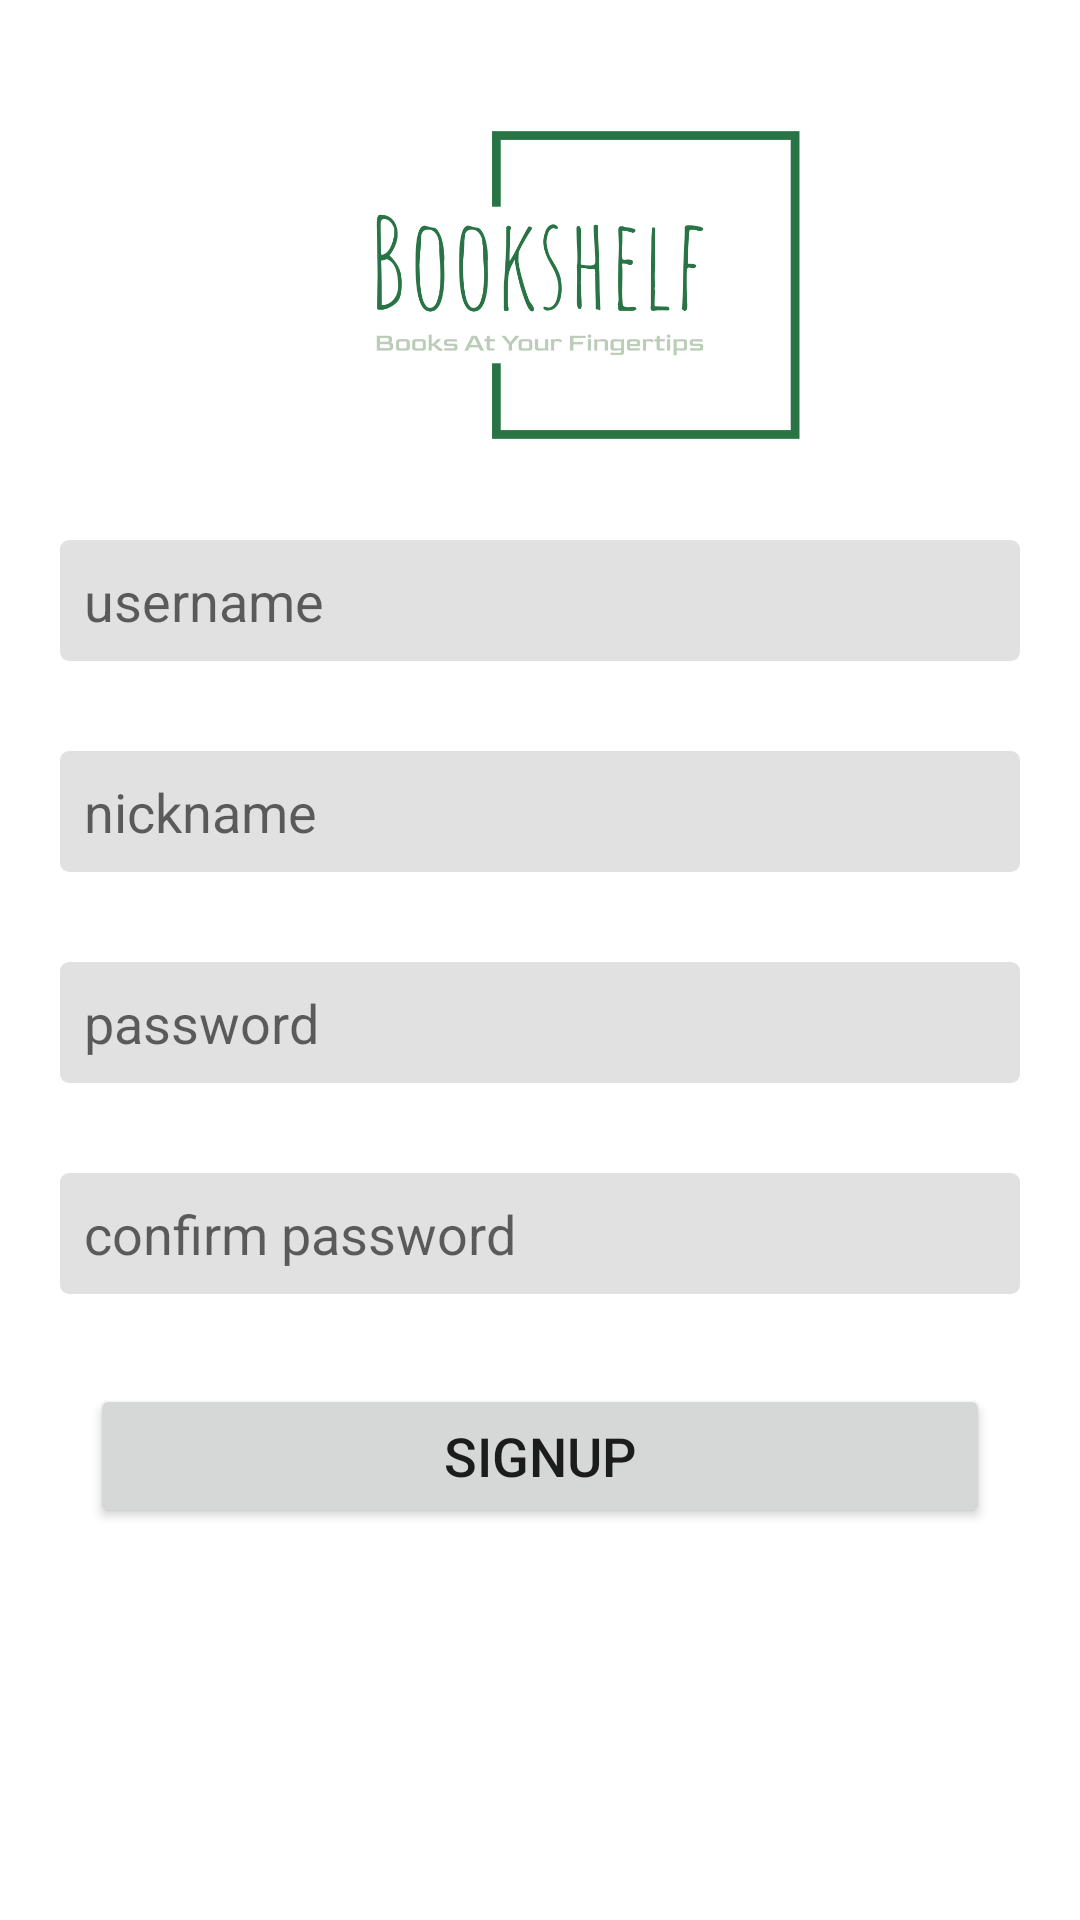

The Android layout XML behind this screen, and the referenced resources:
<!-- AndroidManifest.xml: application theme Theme.Bookshelf -->
<!-- res/layout/fragment_signup_tab.xml -->
<?xml version="1.0" encoding="utf-8"?>
<ScrollView xmlns:android="http://schemas.android.com/apk/res/android"
    xmlns:tools="http://schemas.android.com/tools"
    android:layout_width="match_parent"
    android:layout_height="match_parent"
    tools:context=".SignupTabFragment">

    <LinearLayout
        android:layout_width="match_parent"
        android:layout_height="wrap_content"
        android:orientation="vertical"
        android:layout_marginTop="20dp"
        android:padding="20dp">

        <ImageView
            android:layout_width="match_parent"
            android:layout_height="110dp"
            android:src="@drawable/bookshelf_low_resolution_logo"
            android:contentDescription="@string/app_name"/>


        <EditText
            android:id="@+id/signup_username"
            android:layout_width="match_parent"
            android:layout_height="wrap_content"
            android:background="@drawable/edittext_background"
            android:layout_gravity="center"
            android:inputType="textPersonName"
            android:layout_marginTop="30dp"
            android:padding="8dp"
            android:autofillHints="username"
            android:hint="@string/username" />

        <EditText
            android:id="@+id/signup_nickname"
            android:layout_width="match_parent"
            android:layout_height="wrap_content"
            android:background="@drawable/edittext_background"
            android:layout_gravity="center"
            android:inputType="textPersonName"
            android:layout_marginTop="30dp"
            android:padding="8dp"
            android:autofillHints="name"
            android:hint="@string/nickname" />

        <EditText
            android:id="@+id/signup_password"
            android:layout_width="match_parent"
            android:layout_height="wrap_content"
            android:background="@drawable/edittext_background"
            android:layout_gravity="center"
            android:layout_marginTop="30dp"
            android:inputType="textPassword"
            android:padding="8dp"
            android:autofillHints="password"
            android:hint="@string/password"/>

        <EditText
            android:id="@+id/signup_password_confirm"
            android:layout_width="match_parent"
            android:layout_height="wrap_content"
            android:background="@drawable/edittext_background"
            android:layout_gravity="center"
            android:layout_marginTop="30dp"
            android:inputType="textPassword"
            android:padding="8dp"
            android:autofillHints="password"
            android:hint="@string/confirm_password"/>

        <Button
            android:id="@+id/signup_button"
            android:layout_width="300dp"
            android:layout_height="wrap_content"
            android:layout_gravity="center"
            android:layout_marginTop="30dp"
            android:padding="8dp"
            android:textSize="18sp"
            android:text="@string/signup_tab"/>
    </LinearLayout>

</ScrollView>
<!-- resources referenced by this layout -->
<resources>
  <!-- drawable bookshelf_low_resolution_logo: png bitmap (drawable, 35331 bytes) -->
  <!-- drawable edittext_background (drawable) -->
  <?xml version="1.0" encoding="utf-8"?>
  <shape xmlns:android="http://schemas.android.com/apk/res/android"
      android:shape="rectangle">
      <corners android:radius="3dp" />
      <solid android:color="?editTextBackground" />
  </shape>
  <string name="app_name">Bookshelf</string>
  <string name="confirm_password">confirm password</string>
  <string name="nickname">nickname</string>
  <string name="password">password</string>
  <string name="signup_tab">signup</string>
  <string name="username">username</string>
  <style name="Theme.Bookshelf" parent="Theme.MaterialComponents.Light">
          
          <item name="colorPrimary">@color/green_700</item>
          <item name="colorPrimaryVariant">@color/green_500</item>
          <item name="colorPrimaryContainer">@color/green_200</item>
          <item name="colorOnPrimary">@color/white</item>
          <item name="colorOnPrimaryContainer">@color/black</item>
          
          <item name="colorSecondary">@color/brown_500</item>
          <item name="colorSecondaryVariant">@color/brown_700</item>
          <item name="colorOnSecondary">@color/white</item>
          
          <item name="android:statusBarColor">?attr/colorPrimaryVariant</item>
          
          <item name="colorOnBackground">@color/black</item>
          <item name="editTextBackground">@color/grey</item>
      </style>
  <color name="green_700">#255C5B</color>
  <color name="green_500">#BBCDB8</color>
  <color name="green_200">#EDF4EF</color>
  <color name="white">#FFFFFFFF</color>
  <color name="black">#FF000000</color>
  <color name="brown_500">#A85222</color>
  <color name="brown_700">#5C3925</color>
  <color name="grey">#E1E1E1</color>
</resources>
